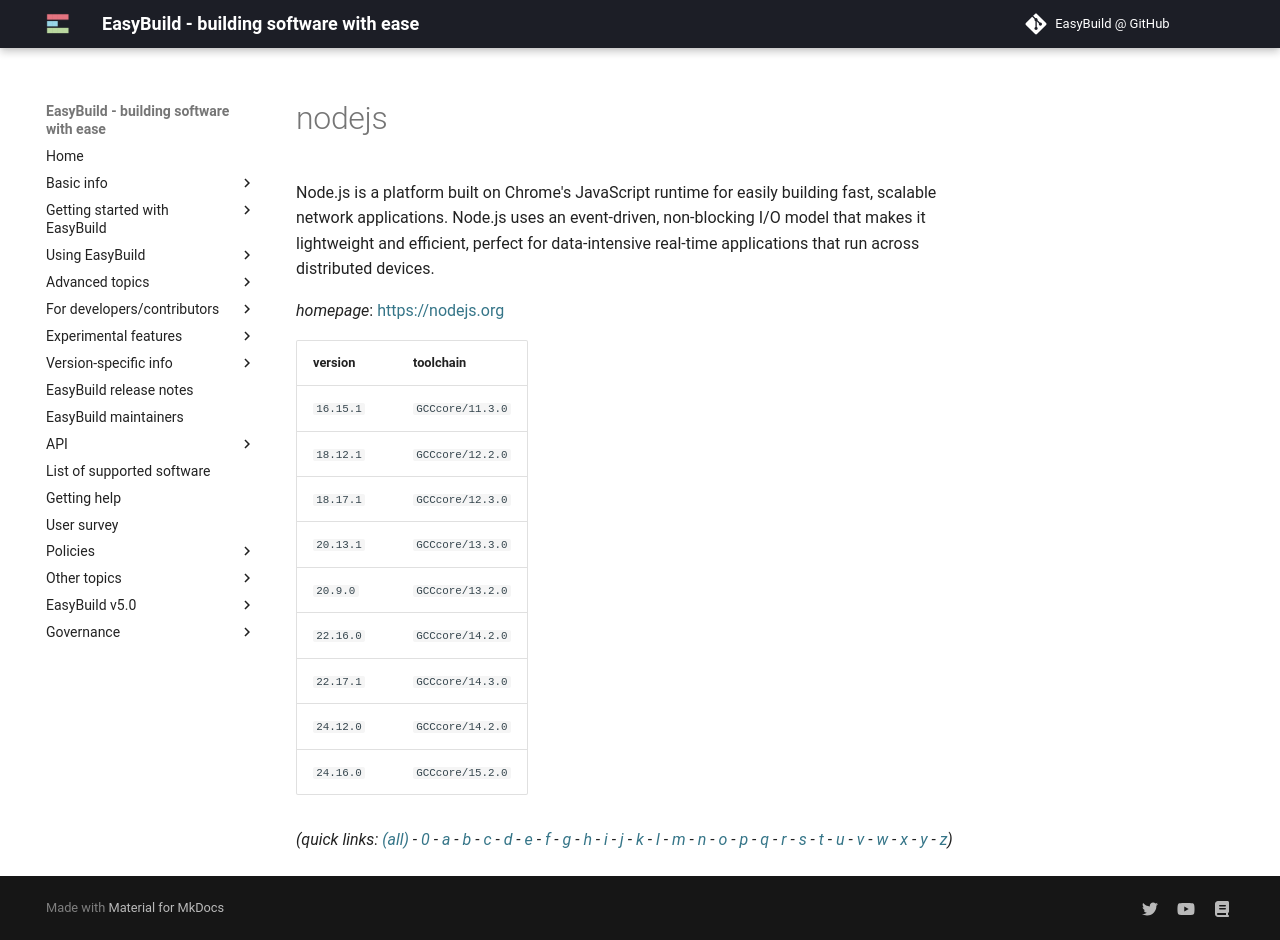

repository: easybuilders/easybuild-docs · page: version-specific/supported-software/n/nodejs/index.html · generator: mkdocs

---
search:
  boost: 0.5
---
# nodejs

Node.js is a platform built on Chrome's JavaScript runtime  for easily building fast, scalable network applications. Node.js uses an  event-driven, non-blocking I/O model that makes it lightweight and efficient,  perfect for data-intensive real-time applications that run across distributed devices.

*homepage*: <https://nodejs.org>

version | toolchain
--------|----------
``16.15.1`` | ``GCCcore/11.3.0``
``18.12.1`` | ``GCCcore/12.2.0``
``18.17.1`` | ``GCCcore/12.3.0``
``20.13.1`` | ``GCCcore/13.3.0``
``20.9.0`` | ``GCCcore/13.2.0``
``22.16.0`` | ``GCCcore/14.2.0``
``22.17.1`` | ``GCCcore/14.3.0``
``24.12.0`` | ``GCCcore/14.2.0``
``24.16.0`` | ``GCCcore/15.2.0``


*(quick links: [(all)](../index.md) - [0](../0/index.md) - [a](../a/index.md) - [b](../b/index.md) - [c](../c/index.md) - [d](../d/index.md) - [e](../e/index.md) - [f](../f/index.md) - [g](../g/index.md) - [h](../h/index.md) - [i](../i/index.md) - [j](../j/index.md) - [k](../k/index.md) - [l](../l/index.md) - [m](../m/index.md) - [n](../n/index.md) - [o](../o/index.md) - [p](../p/index.md) - [q](../q/index.md) - [r](../r/index.md) - [s](../s/index.md) - [t](../t/index.md) - [u](../u/index.md) - [v](../v/index.md) - [w](../w/index.md) - [x](../x/index.md) - [y](../y/index.md) - [z](../z/index.md))*
